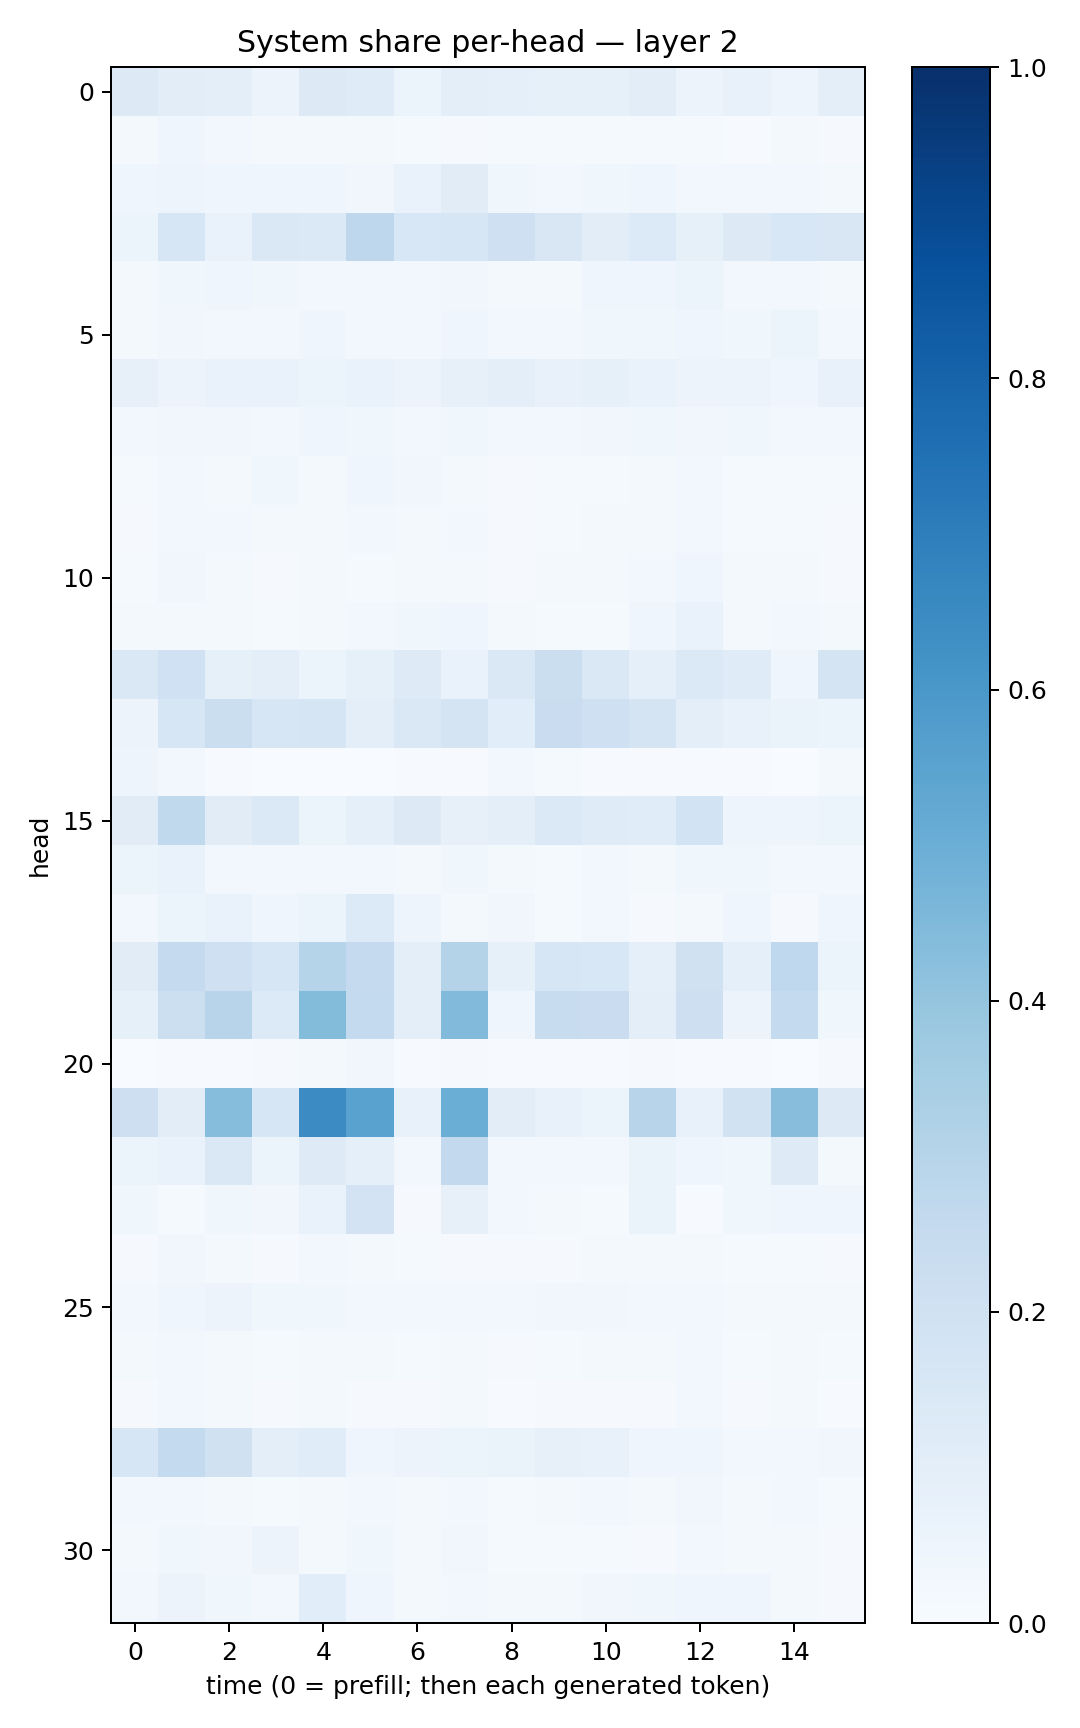

The table this chart was drawn from, first rows:
0.12621176, 0.10355253, 0.09838904, 0.05775229, 0.12676345, 0.120892584, 0.059314955, 0.09917295, 0.08599288, 0.08289086, 0.084589735, 0.10362238, 0.056938786, 0.07325896, 0.048125964, 0.09471711
0.01748, 0.04068, 0.0275, 0.0182, 0.02056, 0.01958, 0.01238, 0.011, 0.01241, 0.01279, 0.01366, 0.01325, 0.01183, 0.005444, 0.01606, 0.008576
0.0448, 0.05073, 0.04166, 0.03927, 0.04575, 0.03487, 0.0686, 0.1119, 0.03713, 0.02481, 0.03904, 0.04562, 0.02489, 0.02428, 0.0252, 0.02117
0.05127, 0.1632, 0.06981, 0.1428, 0.1377, 0.2768, 0.1545, 0.1586, 0.2039, 0.1502, 0.1053, 0.1364, 0.08327, 0.1305, 0.1551, 0.151
0.01778, 0.03615, 0.04395, 0.03537, 0.0311, 0.02389, 0.02894, 0.03431, 0.01815, 0.02317, 0.04115, 0.04501, 0.06176, 0.02873, 0.02686, 0.02158
0.02094, 0.03301, 0.03121, 0.02497, 0.04509, 0.02919, 0.02838, 0.0459, 0.02438, 0.02561, 0.03759, 0.03544, 0.04404, 0.03595, 0.0522, 0.02862
0.08074, 0.05799, 0.06975, 0.06707, 0.05938, 0.06704, 0.05581, 0.08093, 0.09867, 0.07269, 0.08359, 0.06774, 0.05674, 0.05735, 0.04019, 0.07235
0.02949, 0.0349, 0.034, 0.03097, 0.04579, 0.03734, 0.03025, 0.03696, 0.03118, 0.02519, 0.03176, 0.03748, 0.0344, 0.03585, 0.02847, 0.03015
0.01404, 0.02448, 0.02301, 0.0378, 0.02197, 0.0422, 0.03457, 0.02104, 0.00989, 0.01178, 0.01419, 0.02147, 0.02404, 0.01471, 0.01353, 0.01358
0.009658, 0.02708, 0.0268, 0.01593, 0.02301, 0.02445, 0.0173, 0.02414, 0.009973, 0.01188, 0.01898, 0.01984, 0.02436, 0.01191, 0.014, 0.007902
0.01257, 0.03158, 0.01895, 0.01073, 0.01846, 0.01481, 0.01883, 0.02079, 0.008382, 0.01632, 0.0195, 0.02529, 0.0463, 0.01896, 0.01637, 0.008172
0.01841, 0.02342, 0.01703, 0.01481, 0.01979, 0.02401, 0.03614, 0.04608, 0.01667, 0.01359, 0.01353, 0.04052, 0.06886, 0.02254, 0.02657, 0.01971
0.1407, 0.1995, 0.08378, 0.09606, 0.0621, 0.08261, 0.1239, 0.06843, 0.1438, 0.2198, 0.1484, 0.09173, 0.1387, 0.1183, 0.0465, 0.1723
0.0577, 0.1576, 0.2213, 0.1623, 0.1685, 0.1009, 0.1434, 0.1746, 0.1068, 0.2298, 0.2072, 0.1795, 0.09705, 0.07765, 0.06386, 0.05404
0.04918, 0.02796, 0.004374, 0.003652, 0.002629, 0.003579, 0.004223, 0.006661, 0.0263, 0.01233, 0.007134, 0.006528, 0.005128, 0.00747, 0.002883, 0.01769
0.1112, 0.2625, 0.1124, 0.1387, 0.05911, 0.08801, 0.1299, 0.07866, 0.09392, 0.1404, 0.1208, 0.1166, 0.1849, 0.05061, 0.04998, 0.05088
0.06144, 0.06802, 0.02757, 0.02391, 0.03025, 0.02734, 0.02027, 0.03606, 0.01629, 0.01457, 0.02408, 0.01917, 0.03794, 0.03587, 0.02459, 0.02985
0.02479, 0.06205, 0.06815, 0.04467, 0.0526, 0.134, 0.05053, 0.01835, 0.03454, 0.01239, 0.02406, 0.01079, 0.02135, 0.04041, 0.01061, 0.04105
0.1109, 0.2537, 0.2085, 0.1609, 0.304, 0.2524, 0.09843, 0.3066, 0.08309, 0.1598, 0.1528, 0.08724, 0.1973, 0.08965, 0.2672, 0.0608
0.08216, 0.2181, 0.2936, 0.1353, 0.4377, 0.2572, 0.09625, 0.4433, 0.0449, 0.2349, 0.2295, 0.09399, 0.2133, 0.05569, 0.2569, 0.03646
0.003701, 0.004364, 0.004156, 0.008582, 0.01804, 0.03393, 0.005161, 0.009219, 0.006908, 0.00432, 0.007192, 0.00953, 0.006088, 0.007316, 0.001853, 0.01053
0.2138, 0.1027, 0.433, 0.1624, 0.648, 0.5531, 0.07036, 0.5033, 0.1046, 0.07408, 0.06141, 0.2943, 0.07719, 0.1897, 0.4293, 0.1278
0.05158, 0.06723, 0.1442, 0.05925, 0.1246, 0.08629, 0.02588, 0.2605, 0.02546, 0.02767, 0.02699, 0.0663, 0.03954, 0.03752, 0.1223, 0.01576
0.03608, 0.01231, 0.03762, 0.0321, 0.06711, 0.1807, 0.01144, 0.07895, 0.02472, 0.01727, 0.01341, 0.06257, 0.007346, 0.03875, 0.04243, 0.03977
0.01054, 0.03389, 0.01856, 0.01107, 0.02674, 0.01695, 0.01471, 0.01131, 0.007911, 0.0117, 0.01651, 0.01755, 0.02174, 0.01298, 0.01391, 0.008151
0.03097, 0.04685, 0.05643, 0.03611, 0.03701, 0.02623, 0.02661, 0.0243, 0.02705, 0.03212, 0.03202, 0.02755, 0.02829, 0.0225, 0.01628, 0.01967
0.01679, 0.02817, 0.0213, 0.01523, 0.02246, 0.01642, 0.01373, 0.01879, 0.01082, 0.01372, 0.01781, 0.01602, 0.02871, 0.01344, 0.02098, 0.01205
0.008683, 0.02449, 0.01946, 0.009481, 0.01711, 0.01022, 0.01052, 0.01777, 0.006862, 0.00881, 0.009975, 0.01052, 0.02791, 0.01096, 0.01634, 0.007456
0.1593, 0.2551, 0.1969, 0.09642, 0.1134, 0.04124, 0.05489, 0.05349, 0.06306, 0.07902, 0.07229, 0.03916, 0.04656, 0.03077, 0.02689, 0.03135
0.02438, 0.02776, 0.01975, 0.01502, 0.01995, 0.02787, 0.0232, 0.02489, 0.01474, 0.01745, 0.02434, 0.01587, 0.03176, 0.01945, 0.02532, 0.01256
0.02282, 0.03666, 0.03218, 0.056, 0.02234, 0.03722, 0.01929, 0.03155, 0.01373, 0.01351, 0.01377, 0.01144, 0.02557, 0.02021, 0.01675, 0.01084
0.0238, 0.0575, 0.03599, 0.02757, 0.1072, 0.04421, 0.01722, 0.03003, 0.0163, 0.01926, 0.03369, 0.03686, 0.04365, 0.04416, 0.02328, 0.01064
